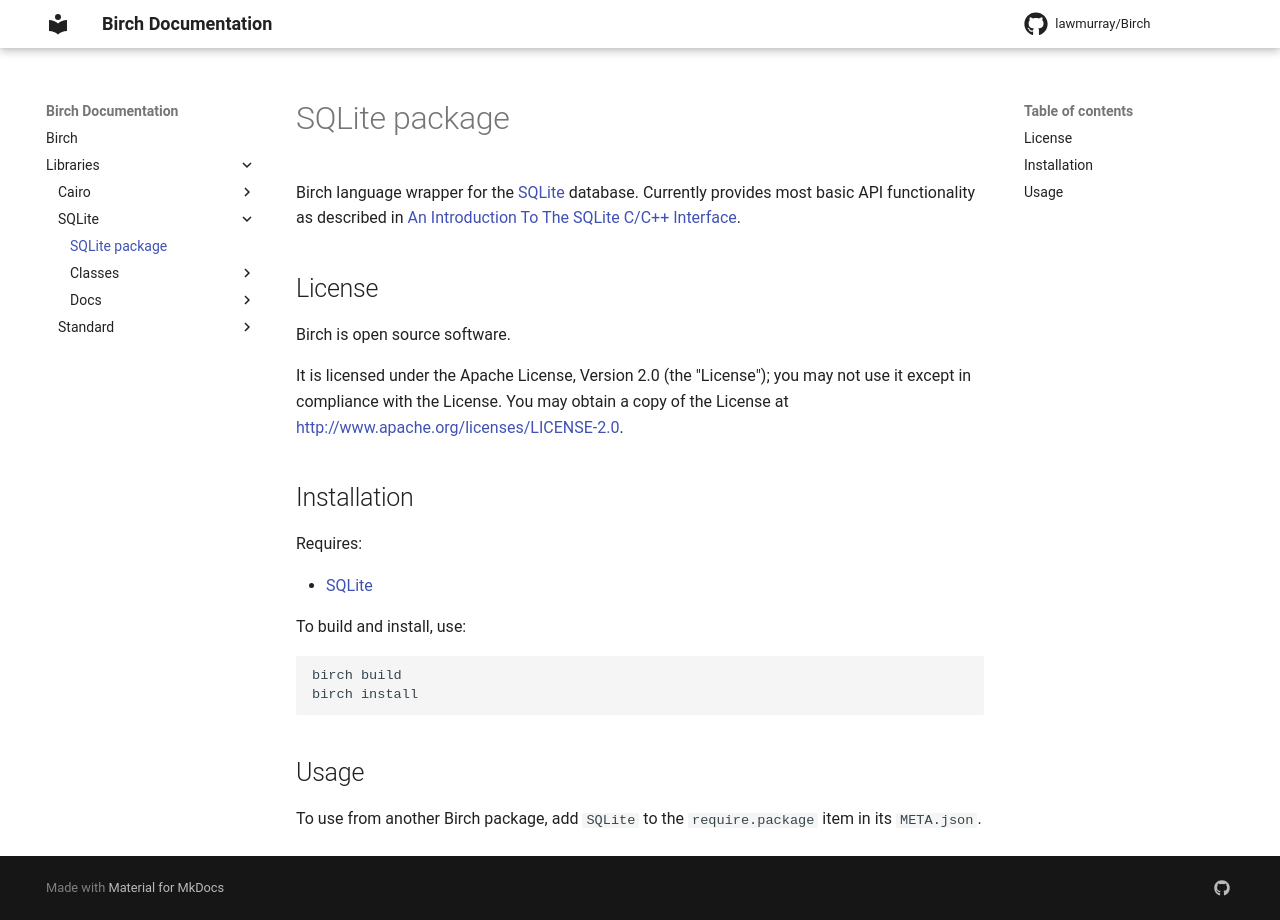

repository: lawmurray/Birch · page: libraries/SQLite/index.html · generator: mkdocs

# SQLite package

Birch language wrapper for the [SQLite](https://www.sqlite.org/) database. Currently provides most basic API functionality as described in [An Introduction To The SQLite C/C++ Interface](https://www.sqlite.org/cintro.html).


## License

Birch is open source software.

It is licensed under the Apache License, Version 2.0 (the "License"); you may not use it except in compliance with the License. You may obtain a copy of the License at <http://www.apache.org/licenses/LICENSE-2.0>.


## Installation

Requires:

  * [SQLite](https://www.sqlite.org/)

To build and install, use:

    birch build
    birch install


## Usage

To use from another Birch package, add `SQLite` to the `require.package` item in its `META.json`.
